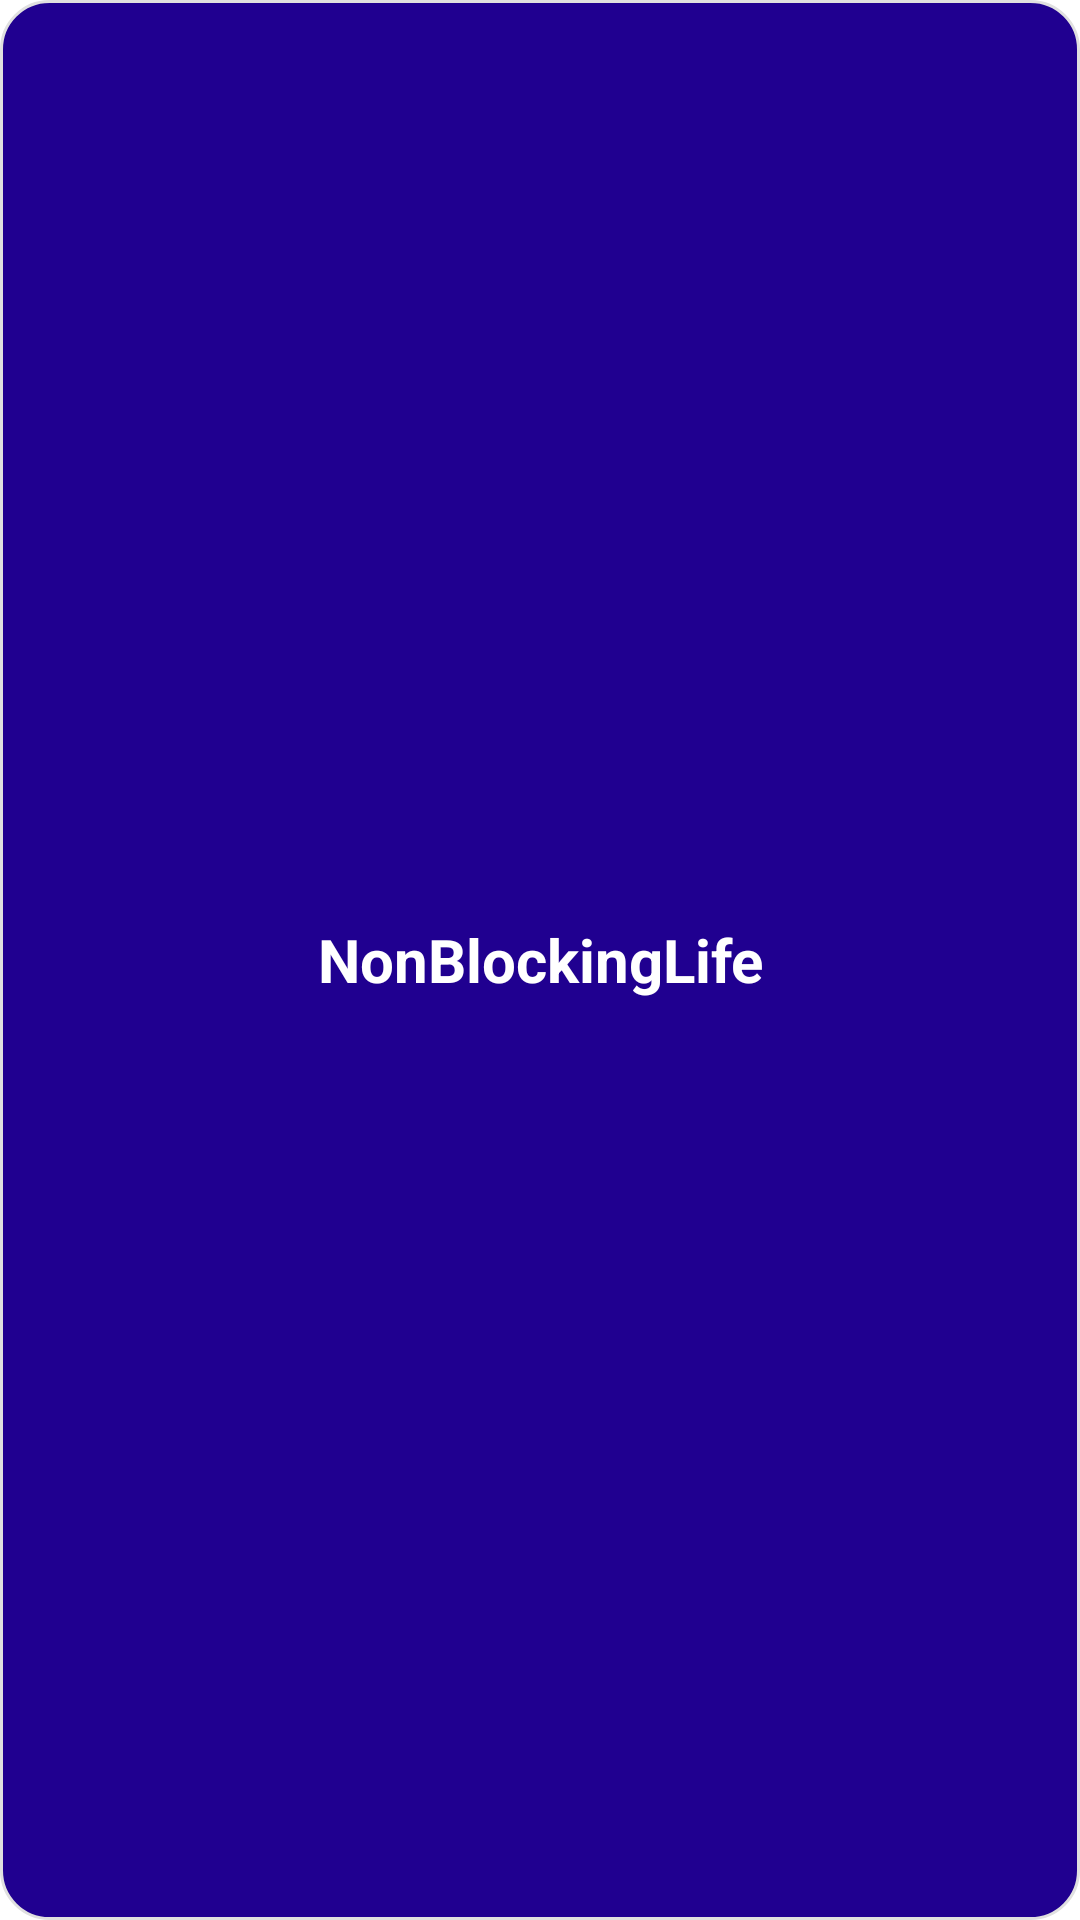

Produce the Android XML layout that renders to this screen, including the resource entries it uses.
<!-- AndroidManifest.xml: application theme android:Theme.Translucent.NoTitleBar -->
<!-- res/layout/widget_layout.xml -->
<?xml version="1.0" encoding="utf-8"?>
<LinearLayout xmlns:android="http://schemas.android.com/apk/res/android"
    android:id="@+id/widget_root"
    android:layout_width="match_parent"
    android:layout_height="match_parent"
    android:padding="8dp"
    android:background="@drawable/widget_background"
    android:gravity="center">

    <TextView
        android:id="@+id/widget_text"
        android:layout_width="match_parent"
        android:layout_height="match_parent"
        android:gravity="center"
        android:text="@string/appName"
        android:textColor="#FFFFFF"
        android:textSize="20sp"
        android:textStyle="bold" />
</LinearLayout>
<!-- resources referenced by this layout -->
<resources>
  <!-- drawable widget_background (drawable) -->
  <?xml version="1.0" encoding="utf-8"?>
  <shape xmlns:android="http://schemas.android.com/apk/res/android">
      <solid android:color="#200090" />
      <stroke
          android:width="1dp"
          android:color="#E0E0E0" />
      <corners android:radius="16dp" />
  </shape>
  <string name="appName">NonBlockingLife</string>
</resources>
